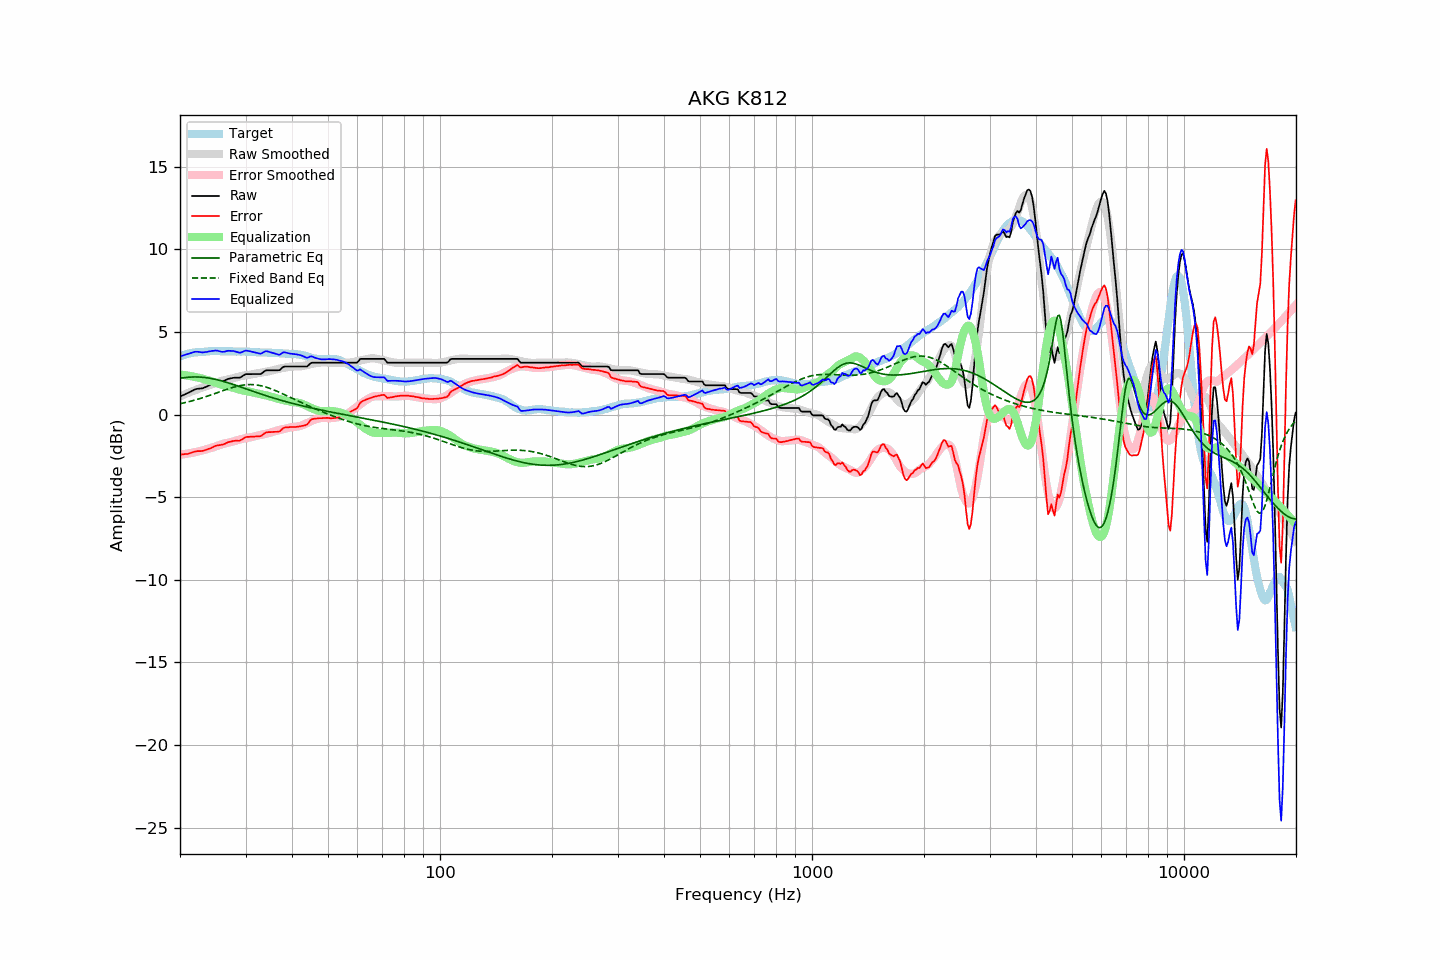

Values plotted in this chart, from the file beside it:
frequency, raw, error, smoothed, error_smoothed, equalization, parametric_eq, fixed_band_eq, equalized_raw, equalized_smoothed, target
20.00, 1.09, -2.42, 1.11, -2.43, 2.43, 2.20, 0.65, 3.51, 3.53, 3.51
20.20, 1.13, -2.42, 1.15, -2.41, 2.41, 2.21, 0.68, 3.54, 3.56, 3.55
20.40, 1.18, -2.40, 1.19, -2.40, 2.40, 2.23, 0.70, 3.58, 3.59, 3.58
20.61, 1.22, -2.39, 1.23, -2.39, 2.39, 2.24, 0.72, 3.61, 3.62, 3.61
20.81, 1.27, -2.38, 1.27, -2.37, 2.37, 2.25, 0.74, 3.64, 3.64, 3.65
21.02, 1.31, -2.38, 1.31, -2.36, 2.36, 2.26, 0.77, 3.67, 3.67, 3.69
21.23, 1.36, -2.34, 1.35, -2.34, 2.34, 2.27, 0.79, 3.70, 3.69, 3.70
21.44, 1.41, -2.31, 1.39, -2.32, 2.32, 2.27, 0.82, 3.73, 3.71, 3.72
21.66, 1.46, -2.28, 1.42, -2.30, 2.30, 2.28, 0.84, 3.76, 3.73, 3.74
21.87, 1.51, -2.24, 1.46, -2.28, 2.28, 2.28, 0.87, 3.79, 3.75, 3.75
22.09, 1.54, -2.23, 1.50, -2.26, 2.26, 2.28, 0.90, 3.80, 3.76, 3.77
22.31, 1.56, -2.21, 1.53, -2.24, 2.24, 2.27, 0.93, 3.80, 3.78, 3.77
22.54, 1.57, -2.21, 1.57, -2.22, 2.22, 2.27, 0.96, 3.79, 3.79, 3.78
22.76, 1.58, -2.21, 1.60, -2.20, 2.20, 2.26, 0.99, 3.78, 3.80, 3.79
22.99, 1.59, -2.20, 1.63, -2.17, 2.17, 2.26, 1.02, 3.76, 3.80, 3.79
23.22, 1.63, -2.17, 1.67, -2.14, 2.14, 2.25, 1.05, 3.77, 3.81, 3.80
23.45, 1.67, -2.14, 1.70, -2.11, 2.11, 2.24, 1.08, 3.78, 3.81, 3.81
23.69, 1.71, -2.11, 1.73, -2.09, 2.09, 2.22, 1.11, 3.80, 3.82, 3.82
23.92, 1.76, -2.07, 1.76, -2.06, 2.06, 2.21, 1.14, 3.82, 3.82, 3.83
24.16, 1.80, -2.04, 1.79, -2.03, 2.03, 2.19, 1.18, 3.83, 3.83, 3.84
24.40, 1.85, -2.00, 1.83, -2.00, 2.00, 2.17, 1.21, 3.85, 3.83, 3.85
24.65, 1.89, -1.95, 1.86, -1.97, 1.97, 2.15, 1.25, 3.86, 3.83, 3.84
24.89, 1.94, -1.90, 1.90, -1.94, 1.94, 2.13, 1.28, 3.88, 3.84, 3.84
25.14, 1.97, -1.87, 1.94, -1.90, 1.90, 2.11, 1.32, 3.87, 3.84, 3.84
25.39, 1.98, -1.86, 1.97, -1.86, 1.86, 2.08, 1.35, 3.84, 3.84, 3.84
25.65, 1.99, -1.85, 2.01, -1.83, 1.83, 2.06, 1.39, 3.82, 3.84, 3.83
25.91, 2.00, -1.83, 2.04, -1.80, 1.80, 2.03, 1.42, 3.80, 3.84, 3.82
26.16, 2.03, -1.80, 2.07, -1.77, 1.77, 2.01, 1.46, 3.80, 3.84, 3.83
26.43, 2.07, -1.76, 2.09, -1.74, 1.74, 1.98, 1.49, 3.81, 3.83, 3.83
26.69, 2.12, -1.71, 2.11, -1.72, 1.72, 1.95, 1.52, 3.84, 3.83, 3.83
26.96, 2.16, -1.67, 2.13, -1.70, 1.70, 1.92, 1.56, 3.86, 3.83, 3.83
27.23, 2.18, -1.65, 2.15, -1.68, 1.68, 1.89, 1.59, 3.86, 3.83, 3.83
27.50, 2.20, -1.63, 2.17, -1.65, 1.65, 1.86, 1.62, 3.85, 3.82, 3.83
27.77, 2.22, -1.60, 2.20, -1.63, 1.63, 1.82, 1.65, 3.85, 3.82, 3.82
28.05, 2.23, -1.59, 2.22, -1.60, 1.60, 1.79, 1.67, 3.83, 3.82, 3.82
28.33, 2.23, -1.58, 2.25, -1.57, 1.57, 1.76, 1.70, 3.80, 3.82, 3.81
28.62, 2.23, -1.59, 2.28, -1.54, 1.54, 1.72, 1.72, 3.77, 3.82, 3.82
28.90, 2.23, -1.59, 2.30, -1.51, 1.51, 1.69, 1.74, 3.74, 3.82, 3.82
29.19, 2.27, -1.54, 2.33, -1.49, 1.49, 1.66, 1.76, 3.76, 3.81, 3.81
29.48, 2.34, -1.47, 2.35, -1.46, 1.46, 1.62, 1.78, 3.80, 3.81, 3.81
29.78, 2.40, -1.41, 2.36, -1.44, 1.44, 1.59, 1.79, 3.84, 3.81, 3.81
30.08, 2.45, -1.36, 2.38, -1.43, 1.43, 1.56, 1.80, 3.87, 3.80, 3.81
30.38, 2.45, -1.35, 2.39, -1.41, 1.41, 1.52, 1.81, 3.86, 3.80, 3.80
30.68, 2.45, -1.35, 2.40, -1.39, 1.39, 1.49, 1.81, 3.84, 3.80, 3.80
30.99, 2.45, -1.34, 2.42, -1.37, 1.37, 1.45, 1.82, 3.82, 3.79, 3.79
31.30, 2.45, -1.34, 2.44, -1.35, 1.35, 1.42, 1.81, 3.80, 3.79, 3.79
31.61, 2.45, -1.34, 2.46, -1.32, 1.32, 1.39, 1.81, 3.77, 3.78, 3.79
31.93, 2.45, -1.33, 2.48, -1.30, 1.30, 1.35, 1.80, 3.75, 3.78, 3.78
32.24, 2.45, -1.31, 2.50, -1.27, 1.27, 1.32, 1.79, 3.72, 3.77, 3.76
32.57, 2.45, -1.31, 2.52, -1.25, 1.25, 1.29, 1.77, 3.70, 3.77, 3.76
32.89, 2.45, -1.31, 2.53, -1.23, 1.23, 1.25, 1.75, 3.68, 3.76, 3.76
33.22, 2.50, -1.26, 2.55, -1.21, 1.21, 1.22, 1.73, 3.71, 3.76, 3.76
33.55, 2.58, -1.18, 2.56, -1.19, 1.19, 1.19, 1.71, 3.77, 3.76, 3.76
33.89, 2.65, -1.11, 2.58, -1.17, 1.17, 1.16, 1.68, 3.82, 3.75, 3.76
34.23, 2.68, -1.08, 2.59, -1.15, 1.15, 1.13, 1.65, 3.83, 3.75, 3.75
34.57, 2.68, -1.06, 2.62, -1.13, 1.13, 1.10, 1.62, 3.81, 3.74, 3.74
34.92, 2.68, -1.06, 2.64, -1.10, 1.10, 1.06, 1.58, 3.78, 3.74, 3.74
35.27, 2.68, -1.06, 2.67, -1.07, 1.07, 1.03, 1.54, 3.75, 3.74, 3.74
35.62, 2.68, -1.05, 2.69, -1.04, 1.04, 1.00, 1.51, 3.72, 3.73, 3.73
35.97, 2.68, -1.05, 2.72, -1.01, 1.01, 0.97, 1.47, 3.69, 3.73, 3.72
... 635 more rows
